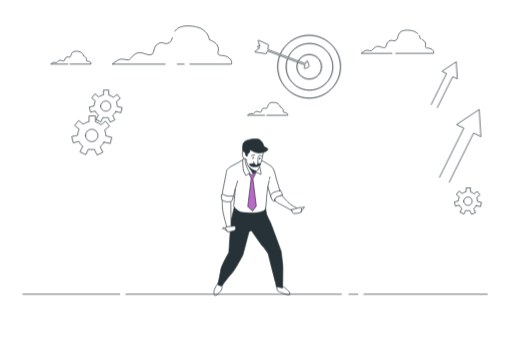
t = 0.00 s
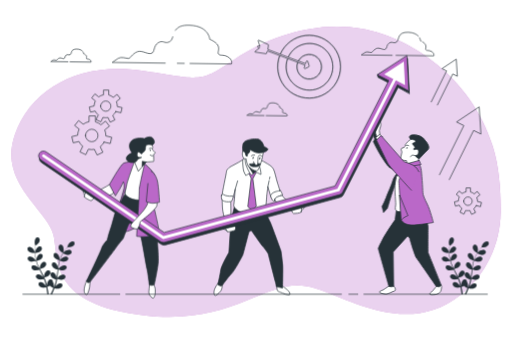
t = 1.13 s
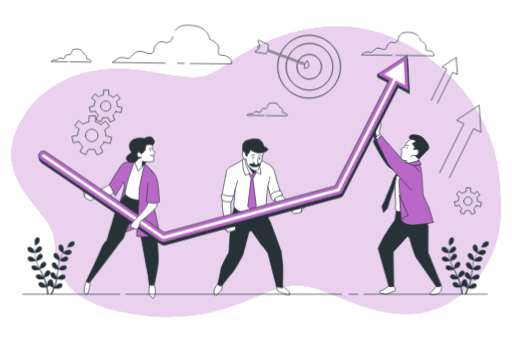
t = 1.88 s
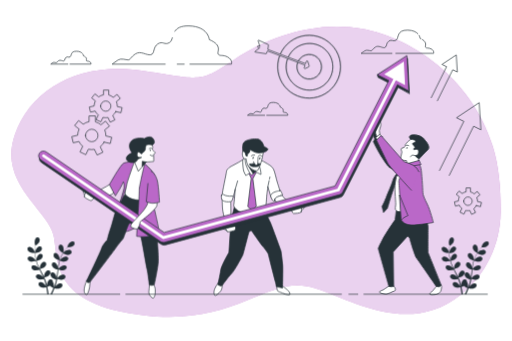
t = 3.00 s
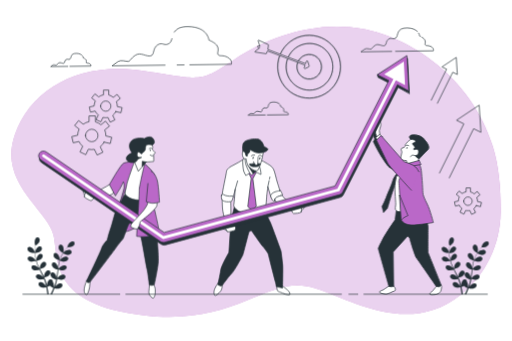
t = 4.13 s
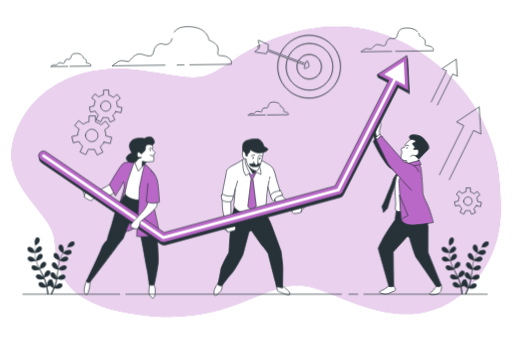
t = 4.88 s

The animated SVG that drew these frames (rendered in a browser with its animation timeline set to each time). Animation: 3 CSS @keyframes rules; one cycle of 6.00 s, repeats indefinitely.

<svg class="animated" id="freepik_stories-team-goals" xmlns="http://www.w3.org/2000/svg" viewBox="0 0 750 500" version="1.1" xmlns:xlink="http://www.w3.org/1999/xlink" xmlns:svgjs="http://svgjs.com/svgjs"><style>svg#freepik_stories-team-goals:not(.animated) .animable {opacity: 0;}svg#freepik_stories-team-goals.animated #freepik--background-simple--inject-26 {animation: 1s 1 forwards cubic-bezier(.36,-0.01,.5,1.38) slideUp;animation-delay: 0s;}svg#freepik_stories-team-goals.animated #freepik--Clouds--inject-26 {animation: 6s Infinite  linear wind;animation-delay: 0s;}svg#freepik_stories-team-goals.animated #freepik--Arrows--inject-26 {animation: 6s Infinite  linear floating;animation-delay: 0s;}svg#freepik_stories-team-goals.animated #freepik--character-3--inject-26 {animation: 1s 1 forwards cubic-bezier(.36,-0.01,.5,1.38) slideUp;animation-delay: 0s;}svg#freepik_stories-team-goals.animated #freepik--Plants--inject-26 {animation: 1s 1 forwards cubic-bezier(.36,-0.01,.5,1.38) slideUp;animation-delay: 0s;}svg#freepik_stories-team-goals.animated #freepik--character-1--inject-26 {animation: 0.9s 1 forwards cubic-bezier(.36,-0.01,.5,1.38) slideUp;animation-delay: 0s;}            @keyframes slideUp {                0% {                    opacity: 0;                    transform: translateY(30px);                }                100% {                    opacity: 1;                    transform: inherit;                }            }                    @keyframes wind {                0% {                    transform: rotate( 0deg );                }                25% {                    transform: rotate( 1deg );                }                75% {                    transform: rotate( -1deg );                }            }                    @keyframes floating {                0% {                    opacity: 1;                    transform: translateY(0px);                }                50% {                    transform: translateY(-10px);                }                100% {                    opacity: 1;                    transform: translateY(0px);                }            }        </style><g id="freepik--background-simple--inject-26" class="animable" style="transform-origin: 375.063px 251.879px;"><path d="M676,431.43c36.22-29,57.07-73.12,57.71-119.53.41-29.26-1.69-66-11.52-97.46-32.42-103.73-124-160-191-172s-136,10-188,45-47,29-136,16-162,25-186,95,49,109.67,57,146.34-6,101.66,133,117.66,181-62,250-40C516.71,440.15,599.43,492.82,676,431.43Z" style="fill: #BA68C8; transform-origin: 375.063px 251.879px;" id="eljclrax0sxn" class="animable"></path><g id="elw9oxthn9c8"><path d="M676,431.43c36.22-29,57.07-73.12,57.71-119.53.41-29.26-1.69-66-11.52-97.46-32.42-103.73-124-160-191-172s-136,10-188,45-47,29-136,16-162,25-186,95,49,109.67,57,146.34-6,101.66,133,117.66,181-62,250-40C516.71,440.15,599.43,492.82,676,431.43Z" style="fill: rgb(255, 255, 255); opacity: 0.7; transform-origin: 375.063px 251.879px;" class="animable" id="elcbzyoiakdmo"></path></g></g><g id="freepik--Clouds--inject-26" class="animable" style="transform-origin: 354.833px 103.526px;"><path d="M120.14,78.06c-1.41-1.46-3.86-2.81-8.11-2.92-9.55-.23-7,6.53-9.55,8.16s-3.26-.93-5.83.7-1.4,4.89-3.49,5.36-4.89-2.1-7.46-.47-2.56,3-3.73,3-3.49-.93-4.89,0-3,2.1-3,2.1h25" style="fill: none; stroke: rgb(38, 50, 56); stroke-linecap: round; stroke-linejoin: round; transform-origin: 97.11px 84.5621px;" id="ele0vj7bpgy5l" class="animable"></path><path d="M122.77,82.23l-.72-.33a6.3,6.3,0,0,0-.86-2.46" style="fill: none; stroke: rgb(38, 50, 56); stroke-linecap: round; stroke-linejoin: round; transform-origin: 121.98px 80.835px;" id="el8h6jfs7zgia" class="animable"></path><path d="M102.27,94H133s.7-2.1-1.86-3.5-3.73-.23-4.66-1.4,1.85-3.55-2.49-6.23" style="fill: none; stroke: rgb(38, 50, 56); stroke-linecap: round; stroke-linejoin: round; transform-origin: 117.679px 88.435px;" id="ell6xxklecige" class="animable"></path><path d="M408.65,153.11c-1.42-1.47-3.87-2.82-8.12-2.92-9.55-.23-7,6.52-9.55,8.15s-3.26-.93-5.82.7-1.4,4.9-3.5,5.36-4.89-2.1-7.45-.46-2.57,3-3.73,3-3.5-.93-4.89,0-3,2.1-3,2.1h25" style="fill: none; stroke: rgb(38, 50, 56); stroke-linecap: round; stroke-linejoin: round; transform-origin: 385.62px 159.612px;" id="elp9p15aum4mr" class="animable"></path><path d="M411.28,157.28l-.73-.33a6.25,6.25,0,0,0-.86-2.46" style="fill: none; stroke: rgb(38, 50, 56); stroke-linecap: round; stroke-linejoin: round; transform-origin: 410.485px 155.885px;" id="el28iu4x2o4sr" class="animable"></path><path d="M390.78,169.06H421.5s.7-2.1-1.86-3.49-3.73-.24-4.66-1.4,1.85-3.55-2.49-6.23" style="fill: none; stroke: rgb(38, 50, 56); stroke-linecap: round; stroke-linejoin: round; transform-origin: 406.184px 163.5px;" id="elav0zrj47769" class="animable"></path><path d="M612.26,49.45c-2.54-2.64-7-5.07-14.62-5.26C580.42,43.77,585,56,580.42,58.89s-5.88-1.68-10.5,1.26-2.52,8.82-6.29,9.66S554.81,66,550.19,69s-4.62,5.46-6.72,5.46-6.3-1.68-8.82,0-5.46,3.78-5.46,3.78h45.09" style="fill: none; stroke: rgb(38, 50, 56); stroke-linecap: round; stroke-linejoin: round; transform-origin: 570.725px 61.2097px;" id="ele1c1acek9o" class="animable"></path><path d="M617,57c-.41-.2-.84-.4-1.3-.6a11.39,11.39,0,0,0-1.55-4.43" style="fill: none; stroke: rgb(38, 50, 56); stroke-linecap: round; stroke-linejoin: round; transform-origin: 615.575px 54.485px;" id="el7glx96pihr8" class="animable"></path><path d="M580.05,78.21h55.38s1.26-3.78-3.36-6.3-6.71-.42-8.39-2.52c-1.5-1.87,3.33-6.4-4.49-11.23" style="fill: none; stroke: rgb(38, 50, 56); stroke-linecap: round; stroke-linejoin: round; transform-origin: 607.818px 68.185px;" id="elvycmfx8pzd" class="animable"></path><path d="M278.13,94.06h60.92s2.08-6.23-5.54-10.38-11.07-.69-13.84-4.15,7.62-12.46-13.14-21.45c0,0-1.39-19.38-29.76-20.07-12.24-.3-17.78,3.27-20.74,7.81" style="fill: none; stroke: rgb(38, 50, 56); stroke-linecap: round; stroke-linejoin: round; transform-origin: 297.67px 66.0262px;" id="eldo4ybbjjvcg" class="animable"></path><line x1="259.54" y1="94.06" x2="269.68" y2="94.06" style="fill: none; stroke: rgb(38, 50, 56); stroke-linecap: round; stroke-linejoin: round; transform-origin: 264.61px 94.06px;" id="el2r2abfrfohc" class="animable"></line><path d="M252.34,55.38c-.87,2.95-1.81,5.5-3.94,6.85-7.61,4.84-9.68-2.77-17.3,2.08S227,78.84,220.73,80.22,206.19,74,198.58,78.84s-7.61,9-11.07,9-10.38-2.76-14.53,0-9,6.23-9,6.23h77.81" style="fill: none; stroke: rgb(38, 50, 56); stroke-linecap: round; stroke-linejoin: round; transform-origin: 208.16px 74.725px;" id="eltlesv85bydr" class="animable"></path></g><g id="freepik--Arrows--inject-26" class="animable" style="transform-origin: 668.335px 178.715px;"><polyline points="658.36 266.99 694.03 194.95 704.74 200.25 702.19 160.44 668.99 182.55 679.7 187.85 644.02 259.89" style="fill: none; stroke: rgb(38, 50, 56); stroke-linecap: round; stroke-linejoin: round; transform-origin: 674.38px 213.715px;" id="elzwlpvtlktt" class="animable"></polyline><polyline points="640.96 157.59 663.44 112.19 670.19 115.53 668.59 90.44 647.66 104.37 654.41 107.71 631.93 153.12" style="fill: none; stroke: rgb(38, 50, 56); stroke-linecap: round; stroke-linejoin: round; transform-origin: 651.06px 124.015px;" id="elhc75h5gn0dc" class="animable"></polyline></g><g id="freepik--Target--inject-26" class="animable" style="transform-origin: 436.38px 97.849px;"><path d="M410.83,79.5a45.91,45.91,0,1,1-.85,2.09" style="fill: none; stroke: rgb(38, 50, 56); stroke-miterlimit: 10; transform-origin: 452.919px 97.8358px;" id="elt995fqohdpe" class="animable"></path><path d="M410.31,79.31a46.45,46.45,0,1,1-.85,2.09" style="fill: none; stroke: rgb(38, 50, 56); stroke-miterlimit: 10; stroke-width: 0.5px; transform-origin: 452.9px 97.849px;" id="elgaefj0av3c" class="animable"></path><path d="M422.45,83.89a34.17,34.17,0,1,1-.86,2.08" style="fill: none; stroke: rgb(38, 50, 56); stroke-miterlimit: 10; transform-origin: 453.58px 97.9786px;" id="el6onmheuh2e" class="animable"></path><path d="M421.93,83.69a34.39,34.39,0,1,1-3.08,14.23,34,34,0,0,1,2.22-12.15" style="fill: none; stroke: rgb(38, 50, 56); stroke-miterlimit: 10; stroke-width: 0.5px; transform-origin: 453.24px 97.9152px;" id="elsl5z2ukb5wp" class="animable"></path><path d="M437.27,89.53a.08.08,0,0,1,0,0,17.83,17.83,0,1,1-.93,2.05l0-.09" style="fill: none; stroke: rgb(38, 50, 56); stroke-miterlimit: 10; transform-origin: 453.01px 97.9064px;" id="elh7qstlcmm7j" class="animable"></path><path d="M436.55,89.71l.21-.42h0a18.6,18.6,0,1,1-2.13,8.63,18.41,18.41,0,0,1,1.2-6.57" style="fill: none; stroke: rgb(38, 50, 56); stroke-miterlimit: 10; stroke-width: 0.5px; transform-origin: 453.23px 97.9329px;" id="elynzoha3ry6" class="animable"></path><path d="M437.57,89.59l-.15,0-.13-.05-.52-.2h0l-14.31-5.4-.52-.2-11.1-4.19-.52-.19-17.88-6.75.88-6.6a.56.56,0,0,0-.33-.59L378.84,59a.57.57,0,0,0-.77.7l2.87,8.5-2.11-.8a1.13,1.13,0,1,0-.8,2.11l2.2.83-6.6,5.07a.56.56,0,0,0-.2.59.55.55,0,0,0,.46.41l15.85,2.44h.08a.57.57,0,0,0,.53-.36l1.49-3.78,17.62,6.65.52.19,11.09,4.18.52.2,14.25,5.38.52.19.42.16" style="fill: none; stroke: rgb(38, 50, 56); stroke-miterlimit: 10; transform-origin: 405.49px 75.3061px;" id="elgwo7wlkuoli" class="animable"></path><path d="M437.27,89.53h.15l.15,0,10.19,3.85,1.12-3.36a1.12,1.12,0,0,1,1.06-.77h0a1.13,1.13,0,0,1,1.06.8l2,6.62a1.14,1.14,0,0,1-.57,1.34l-5.1,2.54a1.11,1.11,0,0,1-.5.12,1.13,1.13,0,0,1-.74-.27,1.15,1.15,0,0,1-.33-1.21L447,95.58,436.78,91.7a1,1,0,0,1-.38-.25" style="fill: none; stroke: rgb(38, 50, 56); stroke-miterlimit: 10; transform-origin: 444.724px 94.96px;" id="elo5lny8f9qw" class="animable"></path></g><g id="freepik--Gears--inject-26" class="animable" style="transform-origin: 405.28px 223.22px;"><path d="M152.38,208.46l9,2,2.08-9.12-8.63-2c0-.25,0-.51,0-.77a20.44,20.44,0,0,0-1.64-8.06l7-5.58-5.83-7.31L147.7,183a20.54,20.54,0,0,0-8.13-4.32V170h-9.35v8.38a20.42,20.42,0,0,0-8.49,3.81l-6.77-5.4-5.83,7.31,6.61,5.27a20.48,20.48,0,0,0-2.2,8.93l-8.61,2,2.08,9.12,8.49-1.94a20.77,20.77,0,0,0,5.48,7.1l-4,8.21,8.43,4.06,3.89-8.08a20.31,20.31,0,0,0,8.77.21l4,8.37,8.43-4.06-3.92-8.14A20.72,20.72,0,0,0,152.38,208.46ZM125,198.65a9.18,9.18,0,1,1,9.18,9.18A9.18,9.18,0,0,1,125,198.65Z" style="fill: none; stroke: rgb(38, 50, 56); stroke-linecap: round; stroke-linejoin: round; transform-origin: 134.195px 198.675px;" id="el1je0j7nrgg3" class="animable"></path><path d="M698.13,301.6l6.09,1.39,1.41-6.18-5.85-1.34c0-.17,0-.35,0-.52a14,14,0,0,0-1.1-5.47l4.74-3.78-4-5L695,284.36a13.82,13.82,0,0,0-5.51-2.92v-5.91H683.1v5.67a13.93,13.93,0,0,0-5.75,2.59l-4.59-3.66-4,5,4.48,3.57a13.79,13.79,0,0,0-1.49,6L666,296l1.41,6.18,5.76-1.31a14.11,14.11,0,0,0,3.71,4.81l-2.68,5.56,5.71,2.75,2.64-5.48a13.64,13.64,0,0,0,3.28.41,14.54,14.54,0,0,0,2.66-.26l2.73,5.67,5.72-2.75-2.66-5.51A14.19,14.19,0,0,0,698.13,301.6ZM679.57,295a6.22,6.22,0,1,1,6.22,6.22A6.22,6.22,0,0,1,679.57,295Z" style="fill: none; stroke: rgb(38, 50, 56); stroke-linecap: round; stroke-linejoin: round; transform-origin: 685.815px 294.93px;" id="eldm3jqqbqx8" class="animable"></path><path d="M169.61,163.64l7.38,1.68,1.7-7.48-7.08-1.61c0-.21,0-.42,0-.63A16.77,16.77,0,0,0,170.3,149l5.75-4.58-4.78-6-5.5,4.38a16.91,16.91,0,0,0-6.67-3.54v-7.15h-7.67V139a16.82,16.82,0,0,0-7,3.13l-5.56-4.43-4.78,6,5.42,4.32a16.83,16.83,0,0,0-1.8,7.32l-7.07,1.62,1.71,7.48,7-1.59a17,17,0,0,0,4.49,5.82l-3.25,6.73,6.92,3.33,3.19-6.63a16.81,16.81,0,0,0,4,.49,17.15,17.15,0,0,0,3.22-.31l3.3,6.86,6.92-3.33-3.22-6.67A16.81,16.81,0,0,0,169.61,163.64Zm-22.45-8a7.53,7.53,0,1,1,7.53,7.52A7.53,7.53,0,0,1,147.16,155.6Z" style="fill: none; stroke: rgb(38, 50, 56); stroke-linecap: round; stroke-linejoin: round; transform-origin: 154.665px 155.625px;" id="elpxfmsi1ofrh" class="animable"></path></g><g id="freepik--character-3--inject-26" class="animable" style="transform-origin: 597.134px 303.346px;"><path d="M569.75,419.55s-6.21,4-7.45,5-6.95,2.24-6.2,4,7.94,2.73,9.93,2.73,9.67-4,11.66-4.46,2-2.73,1.24-4.47a20.77,20.77,0,0,0-3-4.22l-5.21,1.49Z" style="fill: rgb(255, 255, 255); stroke: rgb(38, 50, 56); stroke-linecap: round; stroke-linejoin: round; transform-origin: 567.714px 424.705px;" id="elxwo7bnujhfd" class="animable"></path><path d="M640.23,418.87s-4.72,5.71-5.46,6.95-5,3.22-5,5.21,7.2,1,9.43.74a9,9,0,0,0,6.45-4.46c1.25-2.49,2.24-7.7.75-9.68S640.23,418.87,640.23,418.87Z" style="fill: rgb(255, 255, 255); stroke: rgb(38, 50, 56); stroke-linecap: round; stroke-linejoin: round; transform-origin: 638.459px 424.616px;" id="elcipo8e1z33m" class="animable"></path><path d="M580.67,308.93l-.2,1.5-1.54,11.9s-13.8,19.49-18.85,29.64c-2.58,5.18-6.18,11.33-5.68,13.06l15.35,54.52a10,10,0,0,0,3.72,1,10.15,10.15,0,0,0,3.47-.74l-.7-50.46,21.3-23.43,2.73,3.47s7.07,25.08,10.05,29.05S639,419.61,639,419.61a10.69,10.69,0,0,0,4.22,1c2.24,0,3.23-3,3.23-3s-18.49-45.65-19-47.14-.13-38-.13-38l-3-17.62-3.47-11.17s-6.45,1.74-17.37,1.24-21.34-1.24-21.34-1.24Z" style="fill: rgb(38, 50, 56); stroke: rgb(38, 50, 56); stroke-linecap: round; stroke-linejoin: round; transform-origin: 600.402px 362.145px;" id="elz4ad3xngcjh" class="animable"></path><path d="M551.38,189.32s-3.47,5.21-4,8.44a8.46,8.46,0,0,0,1.74,6l-2,4.22s6.7,13.65,10.67,19.85,10.42,16.63,14.39,18.62,11.66,10.17,11.66,10.17l4.47-9.68S575.21,230.51,567,219.1a220.5,220.5,0,0,1-13.65-21.59,39.9,39.9,0,0,1,.5-6.45,33.7,33.7,0,0,0,.49-5.71Z" style="fill: rgb(38, 50, 56); stroke: rgb(38, 50, 56); stroke-linecap: round; stroke-linejoin: round; transform-origin: 567.715px 220.985px;" id="el7jk72c5rlkw" class="animable"></path><path d="M591.59,243.17s-10.18,12.16-12.16,20.1.49,32.51.49,36-2,7.2.75,9.68,10.92,1.24,13.89,1,17.13,0,21.35-1.25,6.2-3,6.2-5.95-5.21-26.55-6-30.52,2-17.62-1.73-24.08S598.78,240.69,591.59,243.17Z" style="fill: rgb(255, 255, 255); stroke: rgb(38, 50, 56); stroke-linecap: round; stroke-linejoin: round; transform-origin: 600.386px 276.197px;" id="elv3q5y73pg2c" class="animable"></path><path d="M589.85,244.91s-12.41,12.65-14.15,19.35-7.94,19.61-9.92,25.32a116.13,116.13,0,0,1-6,13.15l2.23,8.93,5.71-6.2s5.71-19.61,8.69-27.8,3.47-15.88,4-18.11S589.85,244.91,589.85,244.91Z" style="fill: rgb(38, 50, 56); stroke: rgb(38, 50, 56); stroke-linecap: round; stroke-linejoin: round; transform-origin: 574.815px 278.285px;" id="elw3y83gere6" class="animable"></path><path d="M591.59,244.16s-7.45,20.35-7.2,21.84,3.72,56.58,3.72,56.58,3.48,8.44,19.11,7.2S635,326.3,635,326.3s-4.71-18.61-8.93-27.05-6.45-13.4-6.45-17.37-1.74-30.52-2.73-34.74a22.05,22.05,0,0,0-2.24-6.2l-1.48-1.24Z" style="fill: #BA68C8; stroke: rgb(38, 50, 56); stroke-linecap: round; stroke-linejoin: round; transform-origin: 609.692px 284.802px;" id="elukawbh93ulq" class="animable"></path><path d="M585.63,286.35l12.16,29.78s-5,2-6.7,3.72a40.09,40.09,0,0,1-3,2.73Z" style="fill: #BA68C8; stroke: rgb(38, 50, 56); stroke-linecap: round; stroke-linejoin: round; transform-origin: 591.71px 304.465px;" id="elkb5b2ohsq4d" class="animable"></path><path d="M601.76,204.21s-7.69,6.2-7.69,7.94-2,4.22-2,4.22-4,.5-4.22,2,1.24,4.47,1.24,4.47-2.48,8.44-1.48,10.42,8.18,2.24,8.18,2.24l.25,5.46,17.13-2.73-.25-4.22s9.18-9.93,13.65-14.15-1.24-11.66-6.7-17.37-18.37-5.71-19.36-2.73A3.82,3.82,0,0,0,601.76,204.21Z" style="fill: rgb(255, 255, 255); stroke: rgb(38, 50, 56); stroke-linecap: round; stroke-linejoin: round; transform-origin: 607.775px 219.372px;" id="elxoqhf4u54j" class="animable"></path><path d="M595.31,213.14a3.42,3.42,0,0,1,3.47.25" style="fill: none; stroke: rgb(38, 50, 56); stroke-linecap: round; stroke-linejoin: round; transform-origin: 597.045px 213.086px;" id="eldedxcdw8v5o" class="animable"></path><path d="M595.57,216.72c-.19.8-.07,1.52.26,1.59s.76-.5.95-1.3.07-1.51-.26-1.59S595.76,215.92,595.57,216.72Z" style="fill: rgb(38, 50, 56); transform-origin: 596.175px 216.864px;" id="elx0v69p8zot" class="animable"></path><path d="M619.88,202.47c-5.46-5.71-18.37-5.71-19.36-2.73a3.82,3.82,0,0,0,1.24,4.47s8.44,1,7.2,3.23-5.46,2.23-4.47,3.72,4.47,4.71,3.23,5.46-2,2.23-1.24,2.73,2-.75,5-.25,2.23,7.44-.5,8.44-4-.25,1,4.22a6.27,6.27,0,0,0,2,1.18c2.48-2.67,9.09-9.71,12.67-13.1C631,215.62,625.34,208.18,619.88,202.47Z" style="fill: rgb(38, 50, 56); stroke: rgb(38, 50, 56); stroke-linecap: round; stroke-linejoin: round; transform-origin: 614.22px 215.352px;" id="elkvbs9zhjlk" class="animable"></path><polyline points="608.96 228.28 604.49 227.29 601.51 229.52" style="fill: none; stroke: rgb(38, 50, 56); stroke-linecap: round; stroke-linejoin: round; transform-origin: 605.235px 228.405px;" id="elhnvwbeeausr" class="animable"></polyline><polygon points="614.17 235.23 591.34 241.43 589.85 246.15 616.9 241.19 614.17 235.23" style="fill: #BA68C8; stroke: rgb(38, 50, 56); stroke-linecap: round; stroke-linejoin: round; transform-origin: 603.375px 240.69px;" id="elf3l82yompar" class="animable"></polygon><path d="M556.6,196.76l-.75-5.21s2.23-7.19,2.23-8.93-1.73-5.71-1.73-6.7-1.49-2.48-2-.5-1.49,9.43-1.49,9.43-3.22,5.46-3,8.19,2.72,8.44,2.72,8.44l4.47-2.73Z" style="fill: rgb(255, 255, 255); stroke: rgb(38, 50, 56); stroke-linecap: round; stroke-linejoin: round; transform-origin: 553.965px 187.963px;" id="el78rxm29yhc6" class="animable"></path><polygon points="559.82 200.74 556.6 196.76 550.64 201.48 554.11 207.44 559.82 200.74" style="fill: rgb(255, 255, 255); stroke: rgb(38, 50, 56); stroke-linecap: round; stroke-linejoin: round; transform-origin: 555.23px 202.1px;" id="el3zmd6syn5g" class="animable"></polygon><path d="M613.92,251.86a18.72,18.72,0,0,0-8.69-9.68,76,76,0,0,0-13.15-5l-33.75-38.46-6.7,6.7s14.15,29.53,16.88,34.49,34.24,39,34.24,39" style="fill: #BA68C8; stroke: rgb(38, 50, 56); stroke-linecap: round; stroke-linejoin: round; transform-origin: 582.775px 238.815px;" id="el7a5f0j36ohm" class="animable"></path></g><g id="freepik--character-2--inject-26" class="animable" style="transform-origin: 379.8px 318.448px;"><path d="M319.69,414.44s-4.75,6.75-5.75,10.5-.75,8.75,1.75,8.25,8.25-6.75,8.75-8.5,2.25-9.75,2.25-9.75l-6-.5Z" style="fill: rgb(255, 255, 255); stroke: rgb(38, 50, 56); stroke-linecap: round; stroke-linejoin: round; transform-origin: 320.041px 423.832px;" id="elha8ilvjmwwq" class="animable"></path><path d="M405.44,418.69s0,7,1.5,8,11.75,5.25,14.75,5.5,4-.25,2.25-3.75-11.75-10.25-11.75-10.25Z" style="fill: rgb(255, 255, 255); stroke: rgb(38, 50, 56); stroke-linecap: round; stroke-linejoin: round; transform-origin: 415.121px 425.217px;" id="elk99mrdykp6q" class="animable"></path><path d="M343.94,300.44l-5.75,24.25-3,45.5s-11,19-12,26-4.25,21.25-4.25,21.25,4.5,2,5.25,2,9.75-13,14.75-18,16.25-26.5,16.75-27.5,8.5-32.75,9-33.75,3.5-2.25,3.5-2.25,15.06,21.65,16.88,23.47c2.91,2.91,7.62,10.28,7.62,10.28s10.25,40.75,11,42.75a26.66,26.66,0,0,1,1,5.75l9.25,2s.75-27.25.25-33.75-2.5-20.5-2.5-20.5-15.25-41.75-16-42.75-5.25-11-5.25-11l-1.5-9.5a57.74,57.74,0,0,1-27,1C346.94,302.69,343.94,300.44,343.94,300.44Z" style="fill: rgb(38, 50, 56); stroke: rgb(38, 50, 56); stroke-linecap: round; stroke-linejoin: round; transform-origin: 366.651px 361.315px;" id="elca2tch0vck5" class="animable"></path><path d="M358.07,232.65a166.54,166.54,0,0,1-16.88,9.79c-7.67,3.67-9.5,7.34-9.5,9.17s-6.67,32.17-6.17,33.83,5,4.17,7.84,4.84,6.83-.17,7.66-.84,3.5-12,3.5-12-1.5,20.5-2.16,23.17,5.5,9.5,11.5,10.67,22.16,1.16,26.33-.17,7-1.67,8.33-4.17,2.17-20.33,2.34-21.5,1.5-11.83,1.5-11.83l4.33,14.67,1.67,3s.83-1.84,6-4.84,6.83-3.33,6.83-3.33-3-9.83-4.83-15.5-3.67-16-6-20.17-6.5-6-12.17-9.5-14-5.5-15-6S363.28,230.7,358.07,232.65Z" style="fill: rgb(255, 255, 255); stroke: rgb(38, 50, 56); stroke-linecap: round; stroke-linejoin: round; transform-origin: 368.342px 271.755px;" id="el5vzeuk5z9dj" class="animable"></path><line x1="344.52" y1="277.44" x2="348.04" y2="265.25" style="fill: none; stroke: rgb(38, 50, 56); stroke-linecap: round; stroke-linejoin: round; transform-origin: 346.28px 271.345px;" id="el1umpvxeyl0n" class="animable"></line><line x1="394.8" y1="262.23" x2="395.4" y2="259.47" style="fill: none; stroke: rgb(38, 50, 56); stroke-linecap: round; stroke-linejoin: round; transform-origin: 395.1px 260.85px;" id="elbv65p2259xs" class="animable"></line><line x1="392.36" y1="273.61" x2="394.27" y2="264.73" style="fill: none; stroke: rgb(38, 50, 56); stroke-linecap: round; stroke-linejoin: round; transform-origin: 393.315px 269.17px;" id="ely4186psldu" class="animable"></line><polygon points="362.44 251.94 365.94 256.94 367.94 261.44 362.94 302.94 369.94 309.44 375.44 302.19 370.44 261.94 373.44 256.19 377.43 249.66 370.19 245.44 362.44 251.94" style="fill: #BA68C8; stroke: rgb(38, 50, 56); stroke-linecap: round; stroke-linejoin: round; transform-origin: 369.935px 277.44px;" id="el5zwp3x3i676" class="animable"></polygon><path d="M360,230.86s-3.47.91-4.23,3,.3,14.81,1.36,17.53a48.45,48.45,0,0,0,3,5.93s9.28-5.93,10.94-6.23,11.19,4.69,11.19,4.69.3-5.9-3-14.21-11-13-14.36-13.31A5.13,5.13,0,0,0,360,230.86Z" style="fill: rgb(255, 255, 255); stroke: rgb(38, 50, 56); stroke-linecap: round; stroke-linejoin: round; transform-origin: 368.89px 242.781px;" id="eldu4e2bp0pp4" class="animable"></path><path d="M358.62,229.81s.46,5.29.91,8.91,6.05,15.58,8,17.24,6-3.78,7.41-6.2a27.54,27.54,0,0,1,2-3.17s-9.67-4.69-12.69-10.13-2.73-8-4.09-8.17S358.62,229.81,358.62,229.81Z" style="fill: rgb(255, 255, 255); stroke: rgb(38, 50, 56); stroke-linecap: round; stroke-linejoin: round; transform-origin: 367.78px 242.274px;" id="el60304rb9kp5" class="animable"></path><path d="M363.5,242.81l7.43,12s3.42-3.16,4-5S363.5,242.81,363.5,242.81Z" style="fill: rgb(38, 50, 56); stroke: rgb(38, 50, 56); stroke-linecap: round; stroke-linejoin: round; transform-origin: 369.225px 248.81px;" id="elk8fgpzfc80j" class="animable"></path><path d="M355.71,221.32a12.2,12.2,0,0,0-.71,5.43c.23,3.31,2.12,5.67,3.07,5.9a13.8,13.8,0,0,0,2.6.24s.23,5.9,2.83,9.92,11.34,9.68,13.93,6.85,5.91-14.17,7.09-19.6a98.94,98.94,0,0,0,1.65-10.63l-17.47-4-8.27-1.88Z" style="fill: rgb(255, 255, 255); stroke: rgb(38, 50, 56); stroke-linecap: round; stroke-linejoin: round; transform-origin: 370.557px 231.987px;" id="eljtwjkchzm" class="animable"></path><path d="M365.86,219s.95,3.07-.94,5-2.6,1.89-2.6,1.89.47,3.07-.24,3.07a2.32,2.32,0,0,1-2.36-2.37,6.9,6.9,0,0,0-1.18-3.54l-2.83-1.65a23.91,23.91,0,0,1,.23-10.39c1.42-5.43,11.57-7.56,20.08-7.32s10.62,11.1,10.62,11.1a40.55,40.55,0,0,1,5.2,2.83c.71.71,1.42,2.36-2.6,4.49s-11.1,2.83-15.35,1.18A44.81,44.81,0,0,1,365.86,219Z" style="fill: rgb(38, 50, 56); stroke: rgb(38, 50, 56); stroke-linecap: round; stroke-linejoin: round; transform-origin: 373.819px 216.316px;" id="elfq3oru91euh" class="animable"></path><path d="M371.59,231.56c-.28.88-.85,1.48-1.29,1.35s-.57-1-.3-1.84.85-1.48,1.28-1.34S371.86,230.69,371.59,231.56Z" style="fill: rgb(38, 50, 56); transform-origin: 370.792px 231.319px;" id="elg4dgv1dyh1i" class="animable"></path><path d="M381.41,232.32c-.27.88-.85,1.48-1.28,1.34s-.58-1-.31-1.83.85-1.48,1.29-1.35S381.68,231.44,381.41,232.32Z" style="fill: rgb(38, 50, 56); transform-origin: 380.618px 232.072px;" id="elk7pmfjcza1l" class="animable"></path><path d="M368,228.6s1.52-2.27,5-1.36" style="fill: none; stroke: rgb(38, 50, 56); stroke-linecap: round; stroke-linejoin: round; transform-origin: 370.5px 227.812px;" id="el7mokgx56zdb" class="animable"></path><path d="M378.73,228.29a3.08,3.08,0,0,1,4.53.31" style="fill: none; stroke: rgb(38, 50, 56); stroke-linecap: round; stroke-linejoin: round; transform-origin: 380.995px 228.021px;" id="elzo0wy6zlqhg" class="animable"></path><path d="M374,239.18a15,15,0,0,0-4.23.75c-2.27.76-5.59-.15-4.08,1.82s4.38,2.57,7.4,2.57,5.75-.15,6.66-1.51,2.26-2.72,1.21-2.88-5.14-.45-5.6-.45A6.32,6.32,0,0,1,374,239.18Z" style="fill: rgb(38, 50, 56); stroke: rgb(38, 50, 56); stroke-linecap: round; stroke-linejoin: round; transform-origin: 373.326px 241.75px;" id="elzovhs3c0bye" class="animable"></path><path d="M378,230.41s-.3,8.31-.6,9.83a2,2,0,0,1-3.63.9,20.69,20.69,0,0,1-2.42-4.08" style="fill: rgb(255, 255, 255); stroke: rgb(38, 50, 56); stroke-linecap: round; stroke-linejoin: round; transform-origin: 374.675px 236.206px;" id="el1dx2z4ayrld" class="animable"></path><path d="M410.19,279.44s-7.2,1.18-10.2,3.18-4.05,3.74-3.3,5.66a28.49,28.49,0,0,0,2.5,5.41c1.25,2,3.5.5,3.5.5a2.21,2.21,0,0,1,.25-3.25c1.75-1.75,8.25-4.25,8.25-4.25h2.25c1,0,0-2.75-.75-4S411.94,278.94,410.19,279.44Z" style="fill: rgb(255, 255, 255); stroke: rgb(38, 50, 56); stroke-linecap: round; stroke-linejoin: round; transform-origin: 405.159px 287.052px;" id="elkkdowxkc7qt" class="animable"></path><path d="M325.44,291.44s0,7.25.5,14.5,6.5,27.5,6.5,27.5l6-1.5s-.25-19-.25-25-.25-13.25-.25-13.25Z" style="fill: rgb(255, 255, 255); stroke: rgb(38, 50, 56); stroke-linecap: round; stroke-linejoin: round; transform-origin: 331.94px 312.44px;" id="eltapvyzqud9" class="animable"></path><path d="M324.35,286.39a1.81,1.81,0,0,1,2.86-1.25,12.94,12.94,0,0,0,5.48,2.05,25.25,25.25,0,0,0,7.25.23,1.46,1.46,0,0,1,1.59,1.87c-.63,2.07-1.58,4.89-2.34,5.65-1.25,1.25-7.25,1.25-10.25.25s-3.75-1.75-4.5-4.25A13,13,0,0,1,324.35,286.39Z" style="fill: rgb(255, 255, 255); stroke: rgb(38, 50, 56); stroke-linecap: round; stroke-linejoin: round; transform-origin: 332.892px 290.353px;" id="elx4831hglqm" class="animable"></path><path d="M440.94,310.94a10.94,10.94,0,0,1,3-4.75c2.25-2,3.25-2.5,1-2.75s-5,3.25-5,3.25Z" style="fill: rgb(255, 255, 255); stroke: rgb(38, 50, 56); stroke-linecap: round; stroke-linejoin: round; transform-origin: 443.074px 307.184px;" id="elxijdzy2aa1r" class="animable"></path><path d="M402.69,294.19a19.27,19.27,0,0,0,5.25,3.75c3.75,2,22.5,12.25,22.5,12.25l6.75-4s-10.5-4.75-15.25-9.75-8.5-9.75-8.5-9.75S400.94,287.44,402.69,294.19Z" style="fill: rgb(255, 255, 255); stroke: rgb(38, 50, 56); stroke-linecap: round; stroke-linejoin: round; transform-origin: 419.856px 298.44px;" id="el46y8gunj43q" class="animable"></path><path d="M427.19,307.44s1,5.25,2.75,5.5,10.25-.5,11-2,1.25-6.75,0-7S427.19,307.44,427.19,307.44Z" style="fill: rgb(255, 255, 255); stroke: rgb(38, 50, 56); stroke-linecap: round; stroke-linejoin: round; transform-origin: 434.446px 308.458px;" id="elowrmvs4r8a9" class="animable"></path><path d="M333.2,339.52a11,11,0,0,0-4.49-3.39c-2.81-1.07-3.92-1.19-1.9-2.22s5.82,1.28,5.82,1.28Z" style="fill: rgb(255, 255, 255); stroke: rgb(38, 50, 56); stroke-linecap: round; stroke-linejoin: round; transform-origin: 329.489px 336.583px;" id="el8xyfxfan9d4" class="animable"></path><path d="M344.82,331.39s.92,5.26-.63,6.11-9.76,3.15-11,2-3.56-5.88-2.47-6.55S344.82,331.39,344.82,331.39Z" style="fill: rgb(255, 255, 255); stroke: rgb(38, 50, 56); stroke-linecap: round; stroke-linejoin: round; transform-origin: 337.764px 335.603px;" id="elkg24jk5ok1f" class="animable"></path></g><g id="freepik--Plants--inject-26" class="animable animator-active" style="transform-origin: 378.124px 389.815px;"><path d="M92,370.9s.87-3.15.89-3.35c.34-2.39-.42-7.19-2.85-8.37a3.2,3.2,0,0,0-4.35,1.93c-.65,1.79.18,4,1.15,5.49C88,368.38,92,370.9,92,370.9Z" style="fill: rgb(38, 50, 56); transform-origin: 89.2129px 364.9px;" id="el20vogf8sazn" class="animable"></path><path d="M44.14,369.86c1.94.85,6.67.74,6.68.74s-1-3.1-1.11-3.29c-1-2.17-4.33-5.76-7-5.4a3.19,3.19,0,0,0-2.56,4C40.59,367.76,42.49,369.14,44.14,369.86Z" style="fill: rgb(38, 50, 56); transform-origin: 45.4271px 366.245px;" id="eljthqcivbrgn" class="animable"></path><path d="M45.78,383.58c2,.29,6.23-.93,6.57-1a55.44,55.44,0,0,0,2.56,7.09c.58,1.35,1.21,2.68,1.85,4-.38-.57-.73-1.07-.79-1.14-1.57-1.82-5.69-4.41-8.17-3.36a3.2,3.2,0,0,0-1.42,4.54c.92,1.67,3.12,2.49,4.9,2.75s5.43-.71,6.38-1c.26.51.5,1,.76,1.53,1.22,2.44,2.46,4.87,3.59,7.28.4.85.76,1.71,1.13,2.56-.34-.5-.64-.92-.69-1-1.57-1.82-5.69-4.42-8.17-3.36A3.2,3.2,0,0,0,52.86,407c.92,1.66,3.12,2.49,4.9,2.75s5.07-.62,6.21-.93c.35.88.7,1.77,1,2.64.19.6.41,1.17.57,1.78s.34,1.2.5,1.79c.28,1.16.57,2.34.81,3.48.18.78.33,1.53.48,2.29-.39-.85-1.18-2.5-1.26-2.63-1.29-2-5-5.23-7.58-4.57a3.19,3.19,0,0,0-2.08,4.27c.65,1.79,2.7,2.94,4.42,3.47,1.89.58,6.09.05,6.61,0,.25,1.25.48,2.47.69,3.63.42,2.41.75,4.59,1,6.45h1.76c-.3-1.93-.69-4.21-1.19-6.75-.25-1.27-.55-2.63-.86-4a34.34,34.34,0,0,0,3.69-1.74c1.38,1.5,4.92,3.25,5.38,3.47-.48,1.18-1,2.33-1.43,3.41-.92,2.11-1.8,4-2.58,5.62h1.9c.67-1.48,1.4-3.16,2.15-5,.49-1.2,1-2.5,1.5-3.83.51.11,4.66.95,6.6.51,1.75-.39,3.88-1.38,4.67-3.12A3.19,3.19,0,0,0,89,415.59c-2.55-.86-6.46,2-7.89,4-.08.12-.86,1.46-1.34,2.31.21-.54.41-1.07.61-1.63.41-1.12.79-2.24,1.19-3.44l.54-1.79c.19-.59.31-1.24.48-1.87.35-1.46.63-3,.88-4.47,1,.35,4.45,1.57,6.26,1.44s4-.79,5.08-2.38a3.19,3.19,0,0,0-1.07-4.63c-2.4-1.24-6.7,1-8.4,2.74-.11.11-1.2,1.46-1.78,2.22.14-.91.29-1.82.4-2.75.33-2.67.59-5.39.85-8.1.08-.83.17-1.66.26-2.48.34.13,4.45,1.65,6.47,1.51,1.8-.12,4.05-.78,5.09-2.38a3.19,3.19,0,0,0-1.08-4.63c-2.39-1.24-6.69,1-8.4,2.74-.13.13-1.69,2.09-2.07,2.6.2-1.82.41-3.63.68-5.41A58.8,58.8,0,0,1,87.27,382c.16.06,4.44,1.68,6.51,1.53,1.79-.12,4-.78,5.08-2.38a3.19,3.19,0,0,0-1.07-4.63c-2.4-1.24-6.69,1-8.4,2.74-.11.12-1.31,1.6-1.86,2.32l-.13-.07a40.44,40.44,0,0,1,2.83-6.76c.61-1.2,1.26-2.32,1.92-3.39.77.39,4.29,2.1,6.17,2.17s4.1-.33,5.31-1.81a3.19,3.19,0,0,0-.56-4.72c-2.24-1.49-6.77.31-8.65,1.81-.1.08-1,1-1.73,1.72.3-.48.61-1,.91-1.43,1.13-1.7,2.27-3.18,3.29-4.49.58-.74,1.12-1.4,1.64-2,1,0,4.77-.13,6.43-.91s3.5-2.2,3.89-4.06a3.19,3.19,0,0,0-2.67-3.93c-2.68-.29-5.87,3.39-6.85,5.59-.09.19-1.07,3.32-1,3.32h.06c-.51.58-1.05,1.2-1.62,1.9-1,1.29-2.22,2.75-3.39,4.44a53.58,53.58,0,0,0-3.52,5.6,42.26,42.26,0,0,0-3,6.77s0,0,0,.08c0-.79,0-3,0-3.17-.3-2.39-2.31-6.82-5-7.31a3.18,3.18,0,0,0-3.68,3c-.16,1.9,1.22,3.8,2.56,5,1.51,1.35,5.71,2.66,6,2.76A56.84,56.84,0,0,0,85,389c-.25,1.44-.47,2.91-.66,4.37,0-.68,0-1.29,0-1.38-.31-2.38-2.31-6.82-5-7.31a3.19,3.19,0,0,0-3.68,3c-.15,1.9,1.22,3.8,2.56,5s4.93,2.4,5.87,2.71l-.21,1.69c-.32,2.71-.63,5.41-1,8.05-.14.93-.31,1.84-.47,2.76,0-.61,0-1.12,0-1.2-.31-2.39-2.31-6.82-5-7.31a3.18,3.18,0,0,0-3.68,3c-.16,1.9,1.22,3.8,2.56,5s4.58,2.28,5.7,2.65c-.2.93-.39,1.86-.62,2.75-.18.61-.3,1.2-.51,1.8l-.57,1.78c-.41,1.11-.82,2.26-1.24,3.34-.29.75-.58,1.46-.87,2.18.15-.93.4-2.75.4-2.9a12.37,12.37,0,0,0-1.66-6,4.24,4.24,0,0,0,0-.71,3.19,3.19,0,0,0-3.9-2.71c-2.61.7-4.26,5.28-4.39,7.68,0,.14.09,1.69.17,2.67-.14-.57-.26-1.12-.4-1.7-.27-1.16-.58-2.3-.9-3.53l-.54-1.78c-.17-.6-.43-1.22-.63-1.83-.52-1.41-1.11-2.81-1.74-4.21,1-.24,4.58-1.15,6-2.26s2.94-2.88,2.92-4.79A3.19,3.19,0,0,0,70,396.55c-2.69.29-5,4.57-5.5,6.93,0,.14-.19,1.88-.26,2.83-.38-.84-.76-1.68-1.18-2.51-1.2-2.42-2.48-4.83-3.76-7.23-.39-.74-.77-1.48-1.15-2.22.36-.08,4.62-1.07,6.23-2.3,1.43-1.1,2.94-2.89,2.93-4.79A3.19,3.19,0,0,0,63.82,384c-2.68.29-5,4.56-5.5,6.92,0,.18-.26,2.67-.28,3.31-.85-1.63-1.68-3.26-2.43-4.89A57.09,57.09,0,0,1,53,382.52c.17,0,4.63-1,6.27-2.31,1.43-1.1,2.94-2.89,2.93-4.79a3.19,3.19,0,0,0-3.45-3.27c-2.68.29-5,4.56-5.49,6.92,0,.16-.21,2.06-.27,3l-.15,0a41,41,0,0,1-1.38-7.21c-.15-1.34-.22-2.63-.25-3.88.85-.11,4.72-.62,6.33-1.59s3.24-2.55,3.44-4.45a3.19,3.19,0,0,0-3.07-3.62c-2.7,0-5.48,4-6.23,6.27,0,.13-.31,1.44-.49,2.4,0-.57,0-1.15,0-1.7,0-2,.14-3.9.26-5.56.08-.94.18-1.79.27-2.58.78-.53,3.9-2.74,4.86-4.31s1.7-3.76,1-5.53a3.18,3.18,0,0,0-4.39-1.8c-2.4,1.24-3,6.06-2.63,8.44,0,.2.94,3.35,1,3.33l0,0c-.11.76-.21,1.58-.31,2.48-.16,1.65-.33,3.52-.38,5.57a53.39,53.39,0,0,0,.16,6.61,40.71,40.71,0,0,0,1.22,7.31l0,.08c-.43-.67-1.68-2.49-1.79-2.62-1.57-1.82-5.69-4.42-8.17-3.36a3.19,3.19,0,0,0-1.42,4.53C41.8,382.49,44,383.32,45.78,383.58Z" style="fill: rgb(38, 50, 56); transform-origin: 74.6838px 389.81px;" id="elcj0xg5njiwv" class="animable"></path><g id="elcyzzqfwxvv"><path d="M44.14,369.86c1.94.85,6.67.74,6.68.74s-1-3.1-1.11-3.29c-1-2.17-4.33-5.76-7-5.4a3.19,3.19,0,0,0-2.56,4C40.59,367.76,42.49,369.14,44.14,369.86Z" style="fill: rgb(38, 50, 56); opacity: 0.3; transform-origin: 45.4271px 366.245px;" class="animable" id="elyeatlgyfexi"></path></g><g id="el863fjbtdzls"><path d="M92,370.9s.87-3.15.89-3.35c.34-2.39-.42-7.19-2.85-8.37a3.2,3.2,0,0,0-4.35,1.93c-.65,1.79.18,4,1.15,5.49C88,368.38,92,370.9,92,370.9Z" style="fill: rgb(38, 50, 56); opacity: 0.3; transform-origin: 89.2129px 364.9px;" class="animable" id="elr3e2u1mb7sq"></path></g><g id="el4j1mze04886"><path d="M45.78,383.58c2,.29,6.23-.93,6.57-1a55.44,55.44,0,0,0,2.56,7.09c.58,1.35,1.21,2.68,1.85,4-.38-.57-.73-1.07-.79-1.14-1.57-1.82-5.69-4.41-8.17-3.36a3.2,3.2,0,0,0-1.42,4.54c.92,1.67,3.12,2.49,4.9,2.75s5.43-.71,6.38-1c.26.51.5,1,.76,1.53,1.22,2.44,2.46,4.87,3.59,7.28.4.85.76,1.71,1.13,2.56-.34-.5-.64-.92-.69-1-1.57-1.82-5.69-4.42-8.17-3.36A3.2,3.2,0,0,0,52.86,407c.92,1.66,3.12,2.49,4.9,2.75s5.07-.62,6.21-.93c.35.88.7,1.77,1,2.64.19.6.41,1.17.57,1.78s.34,1.2.5,1.79c.28,1.16.57,2.34.81,3.48.18.78.33,1.53.48,2.29-.39-.85-1.18-2.5-1.26-2.63-1.29-2-5-5.23-7.58-4.57a3.19,3.19,0,0,0-2.08,4.27c.65,1.79,2.7,2.94,4.42,3.47,1.89.58,6.09.05,6.61,0,.25,1.25.48,2.47.69,3.63.42,2.41.75,4.59,1,6.45h1.76c-.3-1.93-.69-4.21-1.19-6.75-.25-1.27-.55-2.63-.86-4a34.34,34.34,0,0,0,3.69-1.74c1.38,1.5,4.92,3.25,5.38,3.47-.48,1.18-1,2.33-1.43,3.41-.92,2.11-1.8,4-2.58,5.62h1.9c.67-1.48,1.4-3.16,2.15-5,.49-1.2,1-2.5,1.5-3.83.51.11,4.66.95,6.6.51,1.75-.39,3.88-1.38,4.67-3.12A3.19,3.19,0,0,0,89,415.59c-2.55-.86-6.46,2-7.89,4-.08.12-.86,1.46-1.34,2.31.21-.54.41-1.07.61-1.63.41-1.12.79-2.24,1.19-3.44l.54-1.79c.19-.59.31-1.24.48-1.87.35-1.46.63-3,.88-4.47,1,.35,4.45,1.57,6.26,1.44s4-.79,5.08-2.38a3.19,3.19,0,0,0-1.07-4.63c-2.4-1.24-6.7,1-8.4,2.74-.11.11-1.2,1.46-1.78,2.22.14-.91.29-1.82.4-2.75.33-2.67.59-5.39.85-8.1.08-.83.17-1.66.26-2.48.34.13,4.45,1.65,6.47,1.51,1.8-.12,4.05-.78,5.09-2.38a3.19,3.19,0,0,0-1.08-4.63c-2.39-1.24-6.69,1-8.4,2.74-.13.13-1.69,2.09-2.07,2.6.2-1.82.41-3.63.68-5.41A58.8,58.8,0,0,1,87.27,382c.16.06,4.44,1.68,6.51,1.53,1.79-.12,4-.78,5.08-2.38a3.19,3.19,0,0,0-1.07-4.63c-2.4-1.24-6.69,1-8.4,2.74-.11.12-1.31,1.6-1.86,2.32l-.13-.07a40.44,40.44,0,0,1,2.83-6.76c.61-1.2,1.26-2.32,1.92-3.39.77.39,4.29,2.1,6.17,2.17s4.1-.33,5.31-1.81a3.19,3.19,0,0,0-.56-4.72c-2.24-1.49-6.77.31-8.65,1.81-.1.08-1,1-1.73,1.72.3-.48.61-1,.91-1.43,1.13-1.7,2.27-3.18,3.29-4.49.58-.74,1.12-1.4,1.64-2,1,0,4.77-.13,6.43-.91s3.5-2.2,3.89-4.06a3.19,3.19,0,0,0-2.67-3.93c-2.68-.29-5.87,3.39-6.85,5.59-.09.19-1.07,3.32-1,3.32h.06c-.51.58-1.05,1.2-1.62,1.9-1,1.29-2.22,2.75-3.39,4.44a53.58,53.58,0,0,0-3.52,5.6,42.26,42.26,0,0,0-3,6.77s0,0,0,.08c0-.79,0-3,0-3.17-.3-2.39-2.31-6.82-5-7.31a3.18,3.18,0,0,0-3.68,3c-.16,1.9,1.22,3.8,2.56,5,1.51,1.35,5.71,2.66,6,2.76A56.84,56.84,0,0,0,85,389c-.25,1.44-.47,2.91-.66,4.37,0-.68,0-1.29,0-1.38-.31-2.38-2.31-6.82-5-7.31a3.19,3.19,0,0,0-3.68,3c-.15,1.9,1.22,3.8,2.56,5s4.93,2.4,5.87,2.71l-.21,1.69c-.32,2.71-.63,5.41-1,8.05-.14.93-.31,1.84-.47,2.76,0-.61,0-1.12,0-1.2-.31-2.39-2.31-6.82-5-7.31a3.18,3.18,0,0,0-3.68,3c-.16,1.9,1.22,3.8,2.56,5s4.58,2.28,5.7,2.65c-.2.93-.39,1.86-.62,2.75-.18.61-.3,1.2-.51,1.8l-.57,1.78c-.41,1.11-.82,2.26-1.24,3.34-.29.75-.58,1.46-.87,2.18.15-.93.4-2.75.4-2.9a12.37,12.37,0,0,0-1.66-6,4.24,4.24,0,0,0,0-.71,3.19,3.19,0,0,0-3.9-2.71c-2.61.7-4.26,5.28-4.39,7.68,0,.14.09,1.69.17,2.67-.14-.57-.26-1.12-.4-1.7-.27-1.16-.58-2.3-.9-3.53l-.54-1.78c-.17-.6-.43-1.22-.63-1.83-.52-1.41-1.11-2.81-1.74-4.21,1-.24,4.58-1.15,6-2.26s2.94-2.88,2.92-4.79A3.19,3.19,0,0,0,70,396.55c-2.69.29-5,4.57-5.5,6.93,0,.14-.19,1.88-.26,2.83-.38-.84-.76-1.68-1.18-2.51-1.2-2.42-2.48-4.83-3.76-7.23-.39-.74-.77-1.48-1.15-2.22.36-.08,4.62-1.07,6.23-2.3,1.43-1.1,2.94-2.89,2.93-4.79A3.19,3.19,0,0,0,63.82,384c-2.68.29-5,4.56-5.5,6.92,0,.18-.26,2.67-.28,3.31-.85-1.63-1.68-3.26-2.43-4.89A57.09,57.09,0,0,1,53,382.52c.17,0,4.63-1,6.27-2.31,1.43-1.1,2.94-2.89,2.93-4.79a3.19,3.19,0,0,0-3.45-3.27c-2.68.29-5,4.56-5.49,6.92,0,.16-.21,2.06-.27,3l-.15,0a41,41,0,0,1-1.38-7.21c-.15-1.34-.22-2.63-.25-3.88.85-.11,4.72-.62,6.33-1.59s3.24-2.55,3.44-4.45a3.19,3.19,0,0,0-3.07-3.62c-2.7,0-5.48,4-6.23,6.27,0,.13-.31,1.44-.49,2.4,0-.57,0-1.15,0-1.7,0-2,.14-3.9.26-5.56.08-.94.18-1.79.27-2.58.78-.53,3.9-2.74,4.86-4.31s1.7-3.76,1-5.53a3.18,3.18,0,0,0-4.39-1.8c-2.4,1.24-3,6.06-2.63,8.44,0,.2.94,3.35,1,3.33l0,0c-.11.76-.21,1.58-.31,2.48-.16,1.65-.33,3.52-.38,5.57a53.39,53.39,0,0,0,.16,6.61,40.71,40.71,0,0,0,1.22,7.31l0,.08c-.43-.67-1.68-2.49-1.79-2.62-1.57-1.82-5.69-4.42-8.17-3.36a3.19,3.19,0,0,0-1.42,4.53C41.8,382.49,44,383.32,45.78,383.58Z" style="fill: rgb(38, 50, 56); opacity: 0.3; transform-origin: 74.6838px 389.81px;" class="animable" id="el36svmx3ypkk"></path></g><path d="M699.32,370.9s.86-3.15.89-3.35c.33-2.39-.43-7.19-2.86-8.37a3.2,3.2,0,0,0-4.35,1.93c-.65,1.79.18,4,1.16,5.49C695.3,368.38,699.31,370.9,699.32,370.9Z" style="fill: rgb(38, 50, 56); transform-origin: 696.526px 364.9px;" id="el6jxahyv1ptx" class="animable"></path><path d="M651.41,369.86c1.94.85,6.67.74,6.68.74s-1-3.1-1.11-3.29c-1-2.17-4.32-5.76-7-5.4a3.19,3.19,0,0,0-2.56,4C647.86,367.76,649.76,369.14,651.41,369.86Z" style="fill: rgb(38, 50, 56); transform-origin: 652.697px 366.245px;" id="eluwgjha5nvpe" class="animable"></path><path d="M653.05,383.58c2,.29,6.23-.93,6.57-1a57,57,0,0,0,2.56,7.09c.58,1.35,1.21,2.68,1.86,4l-.79-1.14c-1.58-1.82-5.7-4.41-8.18-3.36a3.21,3.21,0,0,0-1.42,4.54c.92,1.67,3.12,2.49,4.9,2.75s5.43-.71,6.39-1l.75,1.53c1.22,2.44,2.46,4.87,3.59,7.28.4.85.77,1.71,1.13,2.56-.34-.5-.63-.92-.68-1-1.58-1.82-5.7-4.42-8.18-3.36a3.2,3.2,0,0,0-1.42,4.54c.92,1.66,3.12,2.49,4.9,2.75s5.08-.62,6.21-.93c.35.88.7,1.77,1,2.64.19.6.42,1.17.57,1.78s.34,1.2.5,1.79c.28,1.16.57,2.34.81,3.48.18.78.33,1.53.48,2.29-.38-.85-1.18-2.5-1.26-2.63-1.28-2-5-5.23-7.58-4.57a3.19,3.19,0,0,0-2.08,4.27c.65,1.79,2.7,2.94,4.42,3.47,1.89.58,6.09.05,6.61,0,.25,1.25.49,2.47.69,3.63.42,2.41.75,4.59,1,6.45h1.76c-.3-1.93-.69-4.21-1.19-6.75-.25-1.27-.54-2.63-.86-4a34.34,34.34,0,0,0,3.69-1.74c1.38,1.5,4.92,3.25,5.38,3.47-.48,1.18-1,2.33-1.43,3.41-.92,2.11-1.79,4-2.58,5.62h1.91c.66-1.48,1.39-3.16,2.14-5,.5-1.2,1-2.5,1.5-3.83.51.11,4.66.95,6.6.51,1.76-.39,3.88-1.38,4.67-3.12a3.19,3.19,0,0,0-1.77-4.41c-2.55-.86-6.46,2-7.89,4-.08.12-.86,1.46-1.34,2.31.21-.54.41-1.07.61-1.63.41-1.12.79-2.24,1.19-3.44l.54-1.79c.19-.59.32-1.24.48-1.87.35-1.46.63-3,.88-4.47,1,.35,4.46,1.57,6.26,1.44s4-.79,5.08-2.38a3.19,3.19,0,0,0-1.07-4.63c-2.4-1.24-6.7,1-8.4,2.74-.11.11-1.2,1.46-1.78,2.22.14-.91.29-1.82.4-2.75.34-2.67.59-5.39.85-8.1.08-.83.17-1.66.26-2.48.35.13,4.45,1.65,6.47,1.51,1.8-.12,4-.78,5.09-2.38a3.2,3.2,0,0,0-1.07-4.63c-2.4-1.24-6.7,1-8.41,2.74-.13.13-1.69,2.09-2.06,2.6.19-1.82.4-3.63.68-5.41a57,57,0,0,1,1.55-7.13c.16.06,4.44,1.68,6.51,1.53,1.8-.12,4.05-.78,5.09-2.38a3.2,3.2,0,0,0-1.08-4.63c-2.39-1.24-6.69,1-8.4,2.74-.11.12-1.31,1.6-1.86,2.32l-.13-.07a40.44,40.44,0,0,1,2.83-6.76c.61-1.2,1.26-2.32,1.92-3.39.77.39,4.29,2.1,6.17,2.17s4.11-.33,5.31-1.81a3.19,3.19,0,0,0-.55-4.72c-2.25-1.49-6.77.31-8.66,1.81-.1.08-1.05,1-1.73,1.72.3-.48.61-1,.91-1.43,1.13-1.7,2.27-3.18,3.29-4.49.58-.74,1.13-1.4,1.64-2,1,0,4.77-.13,6.44-.91s3.49-2.2,3.88-4.06a3.19,3.19,0,0,0-2.67-3.93c-2.68-.29-5.87,3.39-6.85,5.59-.08.19-1.07,3.32-1,3.32h.06c-.51.58-1,1.2-1.62,1.9-1,1.29-2.22,2.75-3.39,4.44a55.29,55.29,0,0,0-3.52,5.6,42.26,42.26,0,0,0-3,6.77s0,0,0,.08c0-.79,0-3,0-3.17-.31-2.39-2.32-6.82-5-7.31a3.18,3.18,0,0,0-3.68,3c-.16,1.9,1.22,3.8,2.56,5,1.51,1.35,5.72,2.66,6,2.76a55.22,55.22,0,0,0-1.77,7.33c-.26,1.44-.48,2.91-.67,4.37,0-.68,0-1.29,0-1.38-.31-2.38-2.31-6.82-5-7.31a3.2,3.2,0,0,0-3.69,3c-.15,1.9,1.22,3.8,2.57,5s4.92,2.4,5.86,2.71l-.21,1.69c-.32,2.71-.63,5.41-1,8.05-.14.93-.3,1.84-.47,2.76,0-.61,0-1.12,0-1.2-.31-2.39-2.31-6.82-5-7.31a3.18,3.18,0,0,0-3.68,3c-.15,1.9,1.22,3.8,2.56,5s4.58,2.28,5.7,2.65c-.2.93-.39,1.86-.62,2.75-.18.61-.3,1.2-.51,1.8l-.57,1.78c-.41,1.11-.82,2.26-1.24,3.34-.29.75-.58,1.46-.86,2.18.14-.93.39-2.75.39-2.9a12.37,12.37,0,0,0-1.66-6,4.23,4.23,0,0,0,0-.71,3.2,3.2,0,0,0-3.91-2.71c-2.61.7-4.26,5.28-4.38,7.68,0,.14.08,1.69.16,2.67-.13-.57-.26-1.12-.4-1.7-.27-1.16-.58-2.3-.9-3.53l-.54-1.78c-.17-.6-.42-1.22-.63-1.83-.52-1.41-1.11-2.81-1.74-4.21,1-.24,4.58-1.15,6-2.26s2.94-2.88,2.93-4.79a3.2,3.2,0,0,0-3.45-3.27c-2.68.29-5,4.57-5.5,6.93,0,.14-.19,1.88-.26,2.83-.38-.84-.76-1.68-1.17-2.51-1.2-2.42-2.49-4.83-3.77-7.23-.39-.74-.77-1.48-1.15-2.22.36-.08,4.63-1.07,6.23-2.3,1.43-1.1,2.94-2.89,2.93-4.79a3.19,3.19,0,0,0-3.45-3.27c-2.68.29-5,4.56-5.5,6.92,0,.18-.26,2.67-.28,3.31-.85-1.63-1.67-3.26-2.42-4.89a55.51,55.51,0,0,1-2.64-6.81c.17,0,4.63-1,6.27-2.31,1.43-1.1,3-2.89,2.93-4.79a3.19,3.19,0,0,0-3.45-3.27c-2.68.29-5,4.56-5.49,6.92,0,.16-.21,2.06-.27,3l-.15,0a41,41,0,0,1-1.38-7.21c-.15-1.34-.21-2.63-.25-3.88.85-.11,4.73-.62,6.33-1.59s3.24-2.55,3.44-4.45a3.19,3.19,0,0,0-3.07-3.62c-2.7,0-5.48,4-6.22,6.27,0,.13-.31,1.44-.5,2.4,0-.57,0-1.15,0-1.7,0-2,.13-3.9.26-5.56.08-.94.17-1.79.26-2.58.78-.53,3.9-2.74,4.86-4.31s1.71-3.76,1-5.53a3.19,3.19,0,0,0-4.4-1.8c-2.4,1.24-3,6.06-2.63,8.44,0,.2.94,3.35,1,3.33l0,0c-.11.76-.21,1.58-.31,2.48-.16,1.65-.33,3.52-.38,5.57a57.6,57.6,0,0,0,.16,6.61,42.57,42.57,0,0,0,1.22,7.31l0,.08c-.42-.67-1.67-2.49-1.79-2.62-1.57-1.82-5.69-4.42-8.17-3.36a3.19,3.19,0,0,0-1.42,4.53C649.07,382.49,651.27,383.32,653.05,383.58Z" style="fill: rgb(38, 50, 56); transform-origin: 681.959px 389.85px;" id="eloaj6zzzdfj" class="animable"></path><g id="elhn2hwnlpqh5"><path d="M651.41,369.86c1.94.85,6.67.74,6.68.74s-1-3.1-1.11-3.29c-1-2.17-4.32-5.76-7-5.4a3.19,3.19,0,0,0-2.56,4C647.86,367.76,649.76,369.14,651.41,369.86Z" style="fill: rgb(38, 50, 56); opacity: 0.3; transform-origin: 652.697px 366.245px;" class="animable" id="elurx0hf2nrwj"></path></g><g id="elizgoazrl9gs"><path d="M699.32,370.9s.86-3.15.89-3.35c.33-2.39-.43-7.19-2.86-8.37a3.2,3.2,0,0,0-4.35,1.93c-.65,1.79.18,4,1.16,5.49C695.3,368.38,699.31,370.9,699.32,370.9Z" style="fill: rgb(38, 50, 56); opacity: 0.3; transform-origin: 696.526px 364.9px;" class="animable" id="elgjtqvq8c1bq"></path></g><g id="elx7dkc0ikohc"><path d="M653.05,383.58c2,.29,6.23-.93,6.57-1a57,57,0,0,0,2.56,7.09c.58,1.35,1.21,2.68,1.86,4l-.79-1.14c-1.58-1.82-5.7-4.41-8.18-3.36a3.21,3.21,0,0,0-1.42,4.54c.92,1.67,3.12,2.49,4.9,2.75s5.43-.71,6.39-1l.75,1.53c1.22,2.44,2.46,4.87,3.59,7.28.4.85.77,1.71,1.13,2.56-.34-.5-.63-.92-.68-1-1.58-1.82-5.7-4.42-8.18-3.36a3.2,3.2,0,0,0-1.42,4.54c.92,1.66,3.12,2.49,4.9,2.75s5.08-.62,6.21-.93c.35.88.7,1.77,1,2.64.19.6.42,1.17.57,1.78s.34,1.2.5,1.79c.28,1.16.57,2.34.81,3.48.18.78.33,1.53.48,2.29-.38-.85-1.18-2.5-1.26-2.63-1.28-2-5-5.23-7.58-4.57a3.19,3.19,0,0,0-2.08,4.27c.65,1.79,2.7,2.94,4.42,3.47,1.89.58,6.09.05,6.61,0,.25,1.25.49,2.47.69,3.63.42,2.41.75,4.59,1,6.45h1.76c-.3-1.93-.69-4.21-1.19-6.75-.25-1.27-.54-2.63-.86-4a34.34,34.34,0,0,0,3.69-1.74c1.38,1.5,4.92,3.25,5.38,3.47-.48,1.18-1,2.33-1.43,3.41-.92,2.11-1.79,4-2.58,5.62h1.91c.66-1.48,1.39-3.16,2.14-5,.5-1.2,1-2.5,1.5-3.83.51.11,4.66.95,6.6.51,1.76-.39,3.88-1.38,4.67-3.12a3.19,3.19,0,0,0-1.77-4.41c-2.55-.86-6.46,2-7.89,4-.08.12-.86,1.46-1.34,2.31.21-.54.41-1.07.61-1.63.41-1.12.79-2.24,1.19-3.44l.54-1.79c.19-.59.32-1.24.48-1.87.35-1.46.63-3,.88-4.47,1,.35,4.46,1.57,6.26,1.44s4-.79,5.08-2.38a3.19,3.19,0,0,0-1.07-4.63c-2.4-1.24-6.7,1-8.4,2.74-.11.11-1.2,1.46-1.78,2.22.14-.91.29-1.82.4-2.75.34-2.67.59-5.39.85-8.1.08-.83.17-1.66.26-2.48.35.13,4.45,1.65,6.47,1.51,1.8-.12,4-.78,5.09-2.38a3.2,3.2,0,0,0-1.07-4.63c-2.4-1.24-6.7,1-8.41,2.74-.13.13-1.69,2.09-2.06,2.6.19-1.82.4-3.63.68-5.41a57,57,0,0,1,1.55-7.13c.16.06,4.44,1.68,6.51,1.53,1.8-.12,4.05-.78,5.09-2.38a3.2,3.2,0,0,0-1.08-4.63c-2.39-1.24-6.69,1-8.4,2.74-.11.12-1.31,1.6-1.86,2.32l-.13-.07a40.44,40.44,0,0,1,2.83-6.76c.61-1.2,1.26-2.32,1.92-3.39.77.39,4.29,2.1,6.17,2.17s4.11-.33,5.31-1.81a3.19,3.19,0,0,0-.55-4.72c-2.25-1.49-6.77.31-8.66,1.81-.1.08-1.05,1-1.73,1.72.3-.48.61-1,.91-1.43,1.13-1.7,2.27-3.18,3.29-4.49.58-.74,1.13-1.4,1.64-2,1,0,4.77-.13,6.44-.91s3.49-2.2,3.88-4.06a3.19,3.19,0,0,0-2.67-3.93c-2.68-.29-5.87,3.39-6.85,5.59-.08.19-1.07,3.32-1,3.32h.06c-.51.58-1,1.2-1.62,1.9-1,1.29-2.22,2.75-3.39,4.44a55.29,55.29,0,0,0-3.52,5.6,42.26,42.26,0,0,0-3,6.77s0,0,0,.08c0-.79,0-3,0-3.17-.31-2.39-2.32-6.82-5-7.31a3.18,3.18,0,0,0-3.68,3c-.16,1.9,1.22,3.8,2.56,5,1.51,1.35,5.72,2.66,6,2.76a55.22,55.22,0,0,0-1.77,7.33c-.26,1.44-.48,2.91-.67,4.37,0-.68,0-1.29,0-1.38-.31-2.38-2.31-6.82-5-7.31a3.2,3.2,0,0,0-3.69,3c-.15,1.9,1.22,3.8,2.57,5s4.92,2.4,5.86,2.71l-.21,1.69c-.32,2.71-.63,5.41-1,8.05-.14.93-.3,1.84-.47,2.76,0-.61,0-1.12,0-1.2-.31-2.39-2.31-6.82-5-7.31a3.18,3.18,0,0,0-3.68,3c-.15,1.9,1.22,3.8,2.56,5s4.58,2.28,5.7,2.65c-.2.93-.39,1.86-.62,2.75-.18.61-.3,1.2-.51,1.8l-.57,1.78c-.41,1.11-.82,2.26-1.24,3.34-.29.75-.58,1.46-.86,2.18.14-.93.39-2.75.39-2.9a12.37,12.37,0,0,0-1.66-6,4.23,4.23,0,0,0,0-.71,3.2,3.2,0,0,0-3.91-2.71c-2.61.7-4.26,5.28-4.38,7.68,0,.14.08,1.69.16,2.67-.13-.57-.26-1.12-.4-1.7-.27-1.16-.58-2.3-.9-3.53l-.54-1.78c-.17-.6-.42-1.22-.63-1.83-.52-1.41-1.11-2.81-1.74-4.21,1-.24,4.58-1.15,6-2.26s2.94-2.88,2.93-4.79a3.2,3.2,0,0,0-3.45-3.27c-2.68.29-5,4.57-5.5,6.93,0,.14-.19,1.88-.26,2.83-.38-.84-.76-1.68-1.17-2.51-1.2-2.42-2.49-4.83-3.77-7.23-.39-.74-.77-1.48-1.15-2.22.36-.08,4.63-1.07,6.23-2.3,1.43-1.1,2.94-2.89,2.93-4.79a3.19,3.19,0,0,0-3.45-3.27c-2.68.29-5,4.56-5.5,6.92,0,.18-.26,2.67-.28,3.31-.85-1.63-1.67-3.26-2.42-4.89a55.51,55.51,0,0,1-2.64-6.81c.17,0,4.63-1,6.27-2.31,1.43-1.1,3-2.89,2.93-4.79a3.19,3.19,0,0,0-3.45-3.27c-2.68.29-5,4.56-5.49,6.92,0,.16-.21,2.06-.27,3l-.15,0a41,41,0,0,1-1.38-7.21c-.15-1.34-.21-2.63-.25-3.88.85-.11,4.73-.62,6.33-1.59s3.24-2.55,3.44-4.45a3.19,3.19,0,0,0-3.07-3.62c-2.7,0-5.48,4-6.22,6.27,0,.13-.31,1.44-.5,2.4,0-.57,0-1.15,0-1.7,0-2,.13-3.9.26-5.56.08-.94.17-1.79.26-2.58.78-.53,3.9-2.74,4.86-4.31s1.71-3.76,1-5.53a3.19,3.19,0,0,0-4.4-1.8c-2.4,1.24-3,6.06-2.63,8.44,0,.2.94,3.35,1,3.33l0,0c-.11.76-.21,1.58-.31,2.48-.16,1.65-.33,3.52-.38,5.57a57.6,57.6,0,0,0,.16,6.61,42.57,42.57,0,0,0,1.22,7.31l0,.08c-.42-.67-1.67-2.49-1.79-2.62-1.57-1.82-5.69-4.42-8.17-3.36a3.19,3.19,0,0,0-1.42,4.53C649.07,382.49,651.27,383.32,653.05,383.58Z" style="fill: rgb(38, 50, 56); opacity: 0.3; transform-origin: 681.959px 389.85px;" class="animable" id="el0cs7f6rzbx9g"></path></g></g><g id="freepik--character-1--inject-26" class="animable" style="transform-origin: 328.025px 259.348px;"><path d="M177.94,341.44s1.25-.25,11.5-3.25a44.66,44.66,0,0,0,17.5-10.5l-3.25-20.5-20.75,3Z" style="fill: #BA68C8; stroke: rgb(38, 50, 56); stroke-linecap: round; stroke-linejoin: round; transform-origin: 192.44px 324.315px;" id="els4pjmtdezn8" class="animable"></path><path d="M126.94,410.94s-3.5,7-4,13.5,3.25,8.75,4.5,7,3.25-8,3.5-10.75l.75-8.25Z" style="fill: rgb(255, 255, 255); stroke: rgb(38, 50, 56); stroke-linecap: round; stroke-linejoin: round; transform-origin: 127.292px 421.476px;" id="elo5s5p478sy" class="animable"></path><path d="M219,415.44s-1,9-1.27,13.25,5,8.25,5.74,8.51,1.5,0,2.75-3,1.26-10.25.52-12.5-2.24-5.75-2.24-5.75Z" style="fill: rgb(255, 255, 255); stroke: rgb(38, 50, 56); stroke-linecap: round; stroke-linejoin: round; transform-origin: 222.48px 426.358px;" id="elg1g9hp32b7o" class="animable"></path><path d="M183.94,283.69s-10.09,12-13.59,22-6.29,22.38-8.66,29a163.85,163.85,0,0,0-5,17.25s-6.5,6.5-8.25,12.25-22.25,48.25-22.25,48.25,1.25,1.75,2.25,2,3.25-1,3.25-1,36.25-47.5,38.5-51,9.35-11.6,10.1-12.85,6.4-18.65,8.4-21.15a41.31,41.31,0,0,0,3.88-6.34l1.5,1,1.75.25s7.87,15.84,9.87,22.34,7.75,42,9.25,48.5,3.5,23.5,3.5,23.5a27.44,27.44,0,0,0,2.75.75c1.25.25,4.5-.75,4.5-.75s5.75-26,6-35-1.5-29-1.5-32-4.5-44.25-6.75-49.75-9.75-15.25-9.75-15.25Z" style="fill: rgb(38, 50, 56); stroke: rgb(38, 50, 56); stroke-linecap: round; stroke-linejoin: round; transform-origin: 178.952px 351.085px;" id="elb28xg5mf8bn" class="animable"></path><path d="M198.69,236.44l-15,4.75s0,29,.25,32.75-1.75,10-.5,11.5,7.25,7.5,18.25,7.75,14-3.25,14-3.25l2.25-9.75s7.25-19.5,7.25-22.5-7.25-11.75-11.5-15.25S198.69,236.44,198.69,236.44Z" style="fill: rgb(255, 255, 255); stroke: rgb(38, 50, 56); stroke-linecap: round; stroke-linejoin: round; transform-origin: 204.108px 264.821px;" id="elcweuq4c3mg9" class="animable"></path><path d="M159.94,270.69a81.72,81.72,0,0,1-10,5.75l-20,10,2.25,4.75a127,127,0,0,1,14.75-1.75c6.5-.25,17.5-4.5,18.25-5.75s3.25-8,3.25-8Z" style="fill: rgb(255, 255, 255); stroke: rgb(38, 50, 56); stroke-linecap: round; stroke-linejoin: round; transform-origin: 149.19px 280.94px;" id="elcy13v8abl1p" class="animable"></path><path d="M196.69,236.69s-10.75,29.5-11.25,33.75-4.75,15-5,16.5-7.25,16.75-7.25,16.75,7.5-23.5,8.25-28.25a18.67,18.67,0,0,0-1-9s-5.07,10.76-5.82,11.51-5.84,9.34-5.84,9.34l-8.84-16.6s9.75-17,11.75-19.75,6.25-10.25,9.25-11.75S196.69,236.69,196.69,236.69Z" style="fill: #BA68C8; stroke: rgb(38, 50, 56); stroke-linecap: round; stroke-linejoin: round; transform-origin: 178.315px 270.19px;" id="elld1xgkhplxo" class="animable"></path><path d="M211.44,240.44s-7.75,32.5-7.75,37.75-.75,21.5-1.5,30.5-2.25,37.75-2.25,37.75a61.87,61.87,0,0,0,14.5.5c7-.75,19-5.5,19-5.5s-6.25-31.5-8.75-39a190.14,190.14,0,0,1-5.25-19.75c0-.75,6.75-22.75,6.75-25.75S214.19,241.19,211.44,240.44Z" style="fill: #BA68C8; stroke: rgb(38, 50, 56); stroke-linecap: round; stroke-linejoin: round; transform-origin: 216.69px 293.797px;" id="el3l2nfnxln35" class="animable"></path><path d="M123.28,288.32a11,11,0,0,0-1-5.52c-1.36-2.68-2.1-3.51.08-2.92s3.46,4.86,3.46,4.86Z" style="fill: rgb(255, 255, 255); stroke: rgb(38, 50, 56); stroke-linecap: round; stroke-linejoin: round; transform-origin: 123.401px 284.01px;" id="elfmw3kk09v0k" class="animable"></path><path d="M137.35,290.12s-2.86,4.52-4.58,4.11-9.35-4.23-9.49-5.91,1.31-6.73,2.57-6.51S137.35,290.12,137.35,290.12Z" style="fill: rgb(255, 255, 255); stroke: rgb(38, 50, 56); stroke-linecap: round; stroke-linejoin: round; transform-origin: 130.31px 288.03px;" id="ellw9sfbb3ncg" class="animable"></path><path d="M222,209.77a37.45,37.45,0,0,1,1.47,5.95,16.87,16.87,0,0,1-.68,3.63s4.09,3.64,4.32,4.55-2.27,2.27-2.27,2.27.22,9.54.22,10.22-11.13,1.14-11.13,1.14L202.3,251.16l-5.45-13.4,2.5-7.5s-7.5-4.32-4.77-10.91,8.86-10.22,15-11.13a36,36,0,0,1,12,.45Z" style="fill: rgb(255, 255, 255); stroke: rgb(38, 50, 56); stroke-linecap: round; stroke-linejoin: round; transform-origin: 210.553px 229.538px;" id="el178p7d158tz" class="animable"></path><polygon points="213.89 237.53 208.19 236.44 207.86 244.11 213.89 237.53" style="fill: rgb(38, 50, 56); stroke: rgb(38, 50, 56); stroke-linecap: round; stroke-linejoin: round; transform-origin: 210.875px 240.275px;" id="el74bbl6mhd96" class="animable"></polygon><path d="M220.42,220.23c0,.8-.29,1.44-.66,1.44s-.66-.64-.66-1.44.3-1.43.66-1.43S220.42,219.44,220.42,220.23Z" style="fill: rgb(38, 50, 56); transform-origin: 219.76px 220.235px;" id="eljyngf0h8nrb" class="animable"></path><path d="M218.22,217.92s.66-1.32,3.08-.66" style="fill: none; stroke: rgb(38, 50, 56); stroke-linecap: round; stroke-linejoin: round; transform-origin: 219.76px 217.498px;" id="elwgnz54cmzn" class="animable"></path><path d="M223.73,228.5s-2.87.44-4-1.11" style="fill: none; stroke: rgb(38, 50, 56); stroke-linecap: round; stroke-linejoin: round; transform-origin: 221.73px 227.974px;" id="el2gxkw3cf2d2" class="animable"></path><path d="M222.52,212.54s-7.49-1.82-8.86.91-.22,4.09-1.36,6.59-5.45,5.68-5.45,5.68-4.09-4.55-5.46-2.28-.91,5.68.46,6.82,5.22.45,5.22.45l-5.9,2.73s.22,3.41-5.23,4.77-12-2.27-11.13-6.81,8.4-7.27,8.4-7.27-8-9.77-1.36-17,19.54-3.86,19.54-3.86,1.82-2,7-2.5,7.5,4.77,7.5,7.73S222.52,212.54,222.52,212.54Z" style="fill: rgb(38, 50, 56); stroke: rgb(38, 50, 56); stroke-linecap: round; stroke-linejoin: round; transform-origin: 205.311px 219.618px;" id="elcndrdqmhc4s" class="animable"></path><path d="M599.86,137l-2.67-51.58-44.34,24.09,1,4,16.77,8.56L491.71,276.72l-250.44,68.1L68.14,226.66a7,7,0,0,0-7.9,11.57L236,358.2a7,7,0,0,0,4,1.22,6.73,6.73,0,0,0,1.83-.25l256.55-69.75a7,7,0,0,0,4.4-3.57l80.32-157.38Z" style="fill: rgb(38, 50, 56); stroke: rgb(38, 50, 56); stroke-linecap: round; stroke-linejoin: round; transform-origin: 328.523px 222.42px;" id="elvnb9hxvjo3d" class="animable"></path><path d="M598.86,133l-2.67-51.58-43.34,28.09,16.77,8.56L490.71,272.72l-250.44,68.1L67.14,222.66a7,7,0,0,0-7.9,11.57L235,354.2a7,7,0,0,0,4,1.22,6.73,6.73,0,0,0,1.83-.25l256.55-69.75a7,7,0,0,0,4.4-3.57l80.32-157.38Z" style="fill: #BA68C8; stroke: rgb(38, 50, 56); stroke-linecap: round; stroke-linejoin: round; transform-origin: 327.525px 218.42px;" id="el78ozkmkxb3k" class="animable"></path><path d="M591.65,90.35,562.84,109l13.51,6.89L494.16,277,239.35,346.25l-175-119.46a2,2,0,0,0-2.78.53,2,2,0,0,0,.52,2.78l175.8,120a2,2,0,0,0,1.13.35,2.32,2.32,0,0,0,.52-.07l256.55-69.76a2,2,0,0,0,1.26-1l82.59-161.83,13.51,6.89Z" style="fill: rgb(255, 255, 255); transform-origin: 327.335px 220.4px;" id="elq7en3344ri" class="animable"></path><path d="M216.82,294.73,215.45,300a61,61,0,0,1-5.38,8.54c-3.3,4.37-15.15,16.56-15.15,16.56l-3.35,4.13-.39,3.62,2.72,1.05s1.36.53,2.47,1.1,4,1.09,4.89.42,3-6.1,3-6.1l.8-4.19s14.08-11.05,17.3-14.4,6-6.36,6.94-8.3.17-7.89.17-7.89Z" style="fill: rgb(255, 255, 255); stroke: rgb(38, 50, 56); stroke-linecap: round; stroke-linejoin: round; transform-origin: 210.473px 315.138px;" id="eld7c15t47jb6" class="animable"></path><path d="M216.47,269.17,214,295.73a56.18,56.18,0,0,0,7.2,2.06c3.95.84,12.2-1.34,12.2-1.34s-1.27-22.11-2.92-30.2-6.25-14.14-9.21-15.15" style="fill: #BA68C8; stroke: rgb(38, 50, 56); stroke-linecap: round; stroke-linejoin: round; transform-origin: 223.7px 274.541px;" id="ele6k9ynrspx" class="animable"></path></g><g id="freepik--Floor--inject-26" class="animable" style="transform-origin: 373.69px 431.44px;"><line x1="533.19" y1="431.44" x2="714.19" y2="431.44" style="fill: none; stroke: rgb(38, 50, 56); stroke-linecap: round; stroke-linejoin: round; transform-origin: 623.69px 431.44px;" id="elxgcmee4mpvn" class="animable"></line><line x1="511.19" y1="431.44" x2="524.19" y2="431.44" style="fill: none; stroke: rgb(38, 50, 56); stroke-linecap: round; stroke-linejoin: round; transform-origin: 517.69px 431.44px;" id="eleda4pmde1vm" class="animable"></line><line x1="184.19" y1="431.44" x2="500.19" y2="431.44" style="fill: none; stroke: rgb(38, 50, 56); stroke-linecap: round; stroke-linejoin: round; transform-origin: 342.19px 431.44px;" id="eldusbo8b2z7" class="animable"></line><line x1="33.19" y1="431.44" x2="175.19" y2="431.44" style="fill: none; stroke: rgb(38, 50, 56); stroke-linecap: round; stroke-linejoin: round; transform-origin: 104.19px 431.44px;" id="eli6qyrpvaiaa" class="animable"></line></g><defs>     <filter id="active" height="200%">         <feMorphology in="SourceAlpha" result="DILATED" operator="dilate" radius="2"></feMorphology>                <feFlood flood-color="#32DFEC" flood-opacity="1" result="PINK"></feFlood>        <feComposite in="PINK" in2="DILATED" operator="in" result="OUTLINE"></feComposite>        <feMerge>            <feMergeNode in="OUTLINE"></feMergeNode>            <feMergeNode in="SourceGraphic"></feMergeNode>        </feMerge>    </filter>    <filter id="hover" height="200%">        <feMorphology in="SourceAlpha" result="DILATED" operator="dilate" radius="2"></feMorphology>                <feFlood flood-color="#ff0000" flood-opacity="0.5" result="PINK"></feFlood>        <feComposite in="PINK" in2="DILATED" operator="in" result="OUTLINE"></feComposite>        <feMerge>            <feMergeNode in="OUTLINE"></feMergeNode>            <feMergeNode in="SourceGraphic"></feMergeNode>        </feMerge>            <feColorMatrix type="matrix" values="0   0   0   0   0                0   1   0   0   0                0   0   0   0   0                0   0   0   1   0 "></feColorMatrix>    </filter></defs></svg>